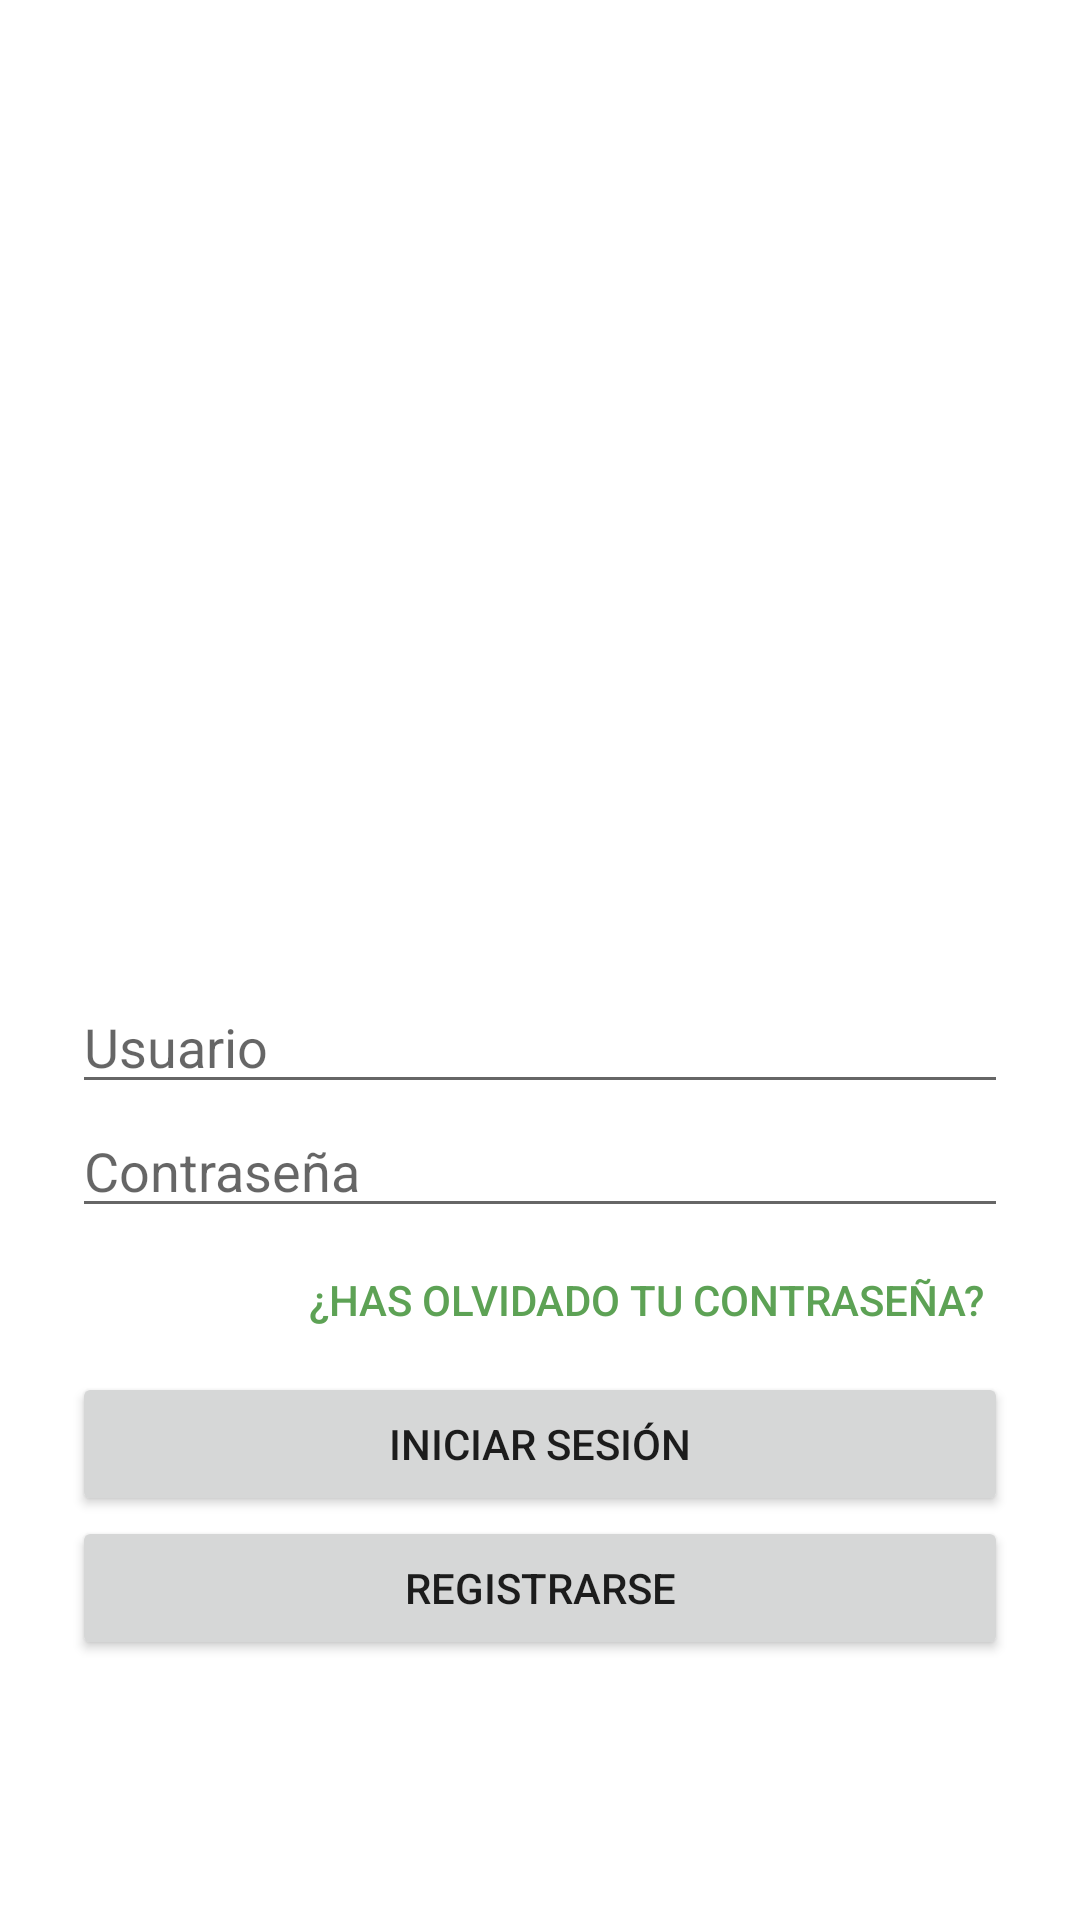

The Android layout XML behind this screen, and the referenced resources:
<!-- AndroidManifest.xml: activity theme Theme.Finantrack -->
<!-- res/layout/activity_login.xml -->
<LinearLayout
    xmlns:android="http://schemas.android.com/apk/res/android"
    android:orientation="vertical"
    android:layout_width="match_parent"
    android:layout_height="match_parent"
    android:padding="24dp"
    android:gravity="center">

    <ImageView
        android:id="@+id/ivLogo"
        android:layout_width="150dp"
        android:layout_height="150dp"
        android:layout_gravity="center"
        android:layout_marginBottom="90dp"
        android:src="@drawable/logo_entero_finantrack"
        android:contentDescription="Logo"/>

    <EditText
        android:id="@+id/etUsername"
        android:hint="Usuario"
        android:layout_width="match_parent"
        android:layout_height="wrap_content"/>

    <EditText
        android:id="@+id/etPassword"
        android:hint="Contraseña"
        android:inputType="textPassword"
        android:layout_width="match_parent"
        android:layout_height="wrap_content"/>

    
    <Button
        android:id="@+id/btnForgotPassword"
        android:layout_width="wrap_content"
        android:layout_height="wrap_content"
        android:text="¿Has olvidado tu contraseña?"
        android:background="@android:color/transparent"
        android:textColor="@color/purple_500"
        android:textSize="14sp"
        android:layout_gravity="end"
        android:padding="8dp"
        android:elevation="0dp"
        android:stateListAnimator="@null" />

    <Button
        android:id="@+id/btnLogin"
        android:text="Iniciar sesión"
        android:layout_width="match_parent"
        android:layout_height="wrap_content"/>

    <Button
        android:id="@+id/btnGoToRegister"
        android:text="Registrarse"
        android:layout_width="match_parent"
        android:layout_height="wrap_content"/>

</LinearLayout>
<!-- resources referenced by this layout -->
<resources>
  <color name="purple_500">#5DA255</color>
  <style name="Theme.Finantrack" parent="Theme.MaterialComponents.DayNight.DarkActionBar">
          
          <item name="colorPrimary">@color/purple_500</item>
          <item name="colorPrimaryVariant">@color/purple_700</item>
          <item name="colorOnPrimary">@color/white</item>
          
          <item name="colorSecondary">@color/teal_200</item>
          <item name="colorSecondaryVariant">@color/teal_700</item>
          <item name="colorOnSecondary">@color/black</item>
          
          <item name="android:statusBarColor">?attr/colorPrimaryVariant</item>
          
      </style>
  <color name="purple_700">#0E7A00</color>
  <color name="white">#FFFFFFFF</color>
  <color name="teal_200">#90F895</color>
  <color name="teal_700">#FF018786</color>
  <color name="black">#FF000000</color>
</resources>
